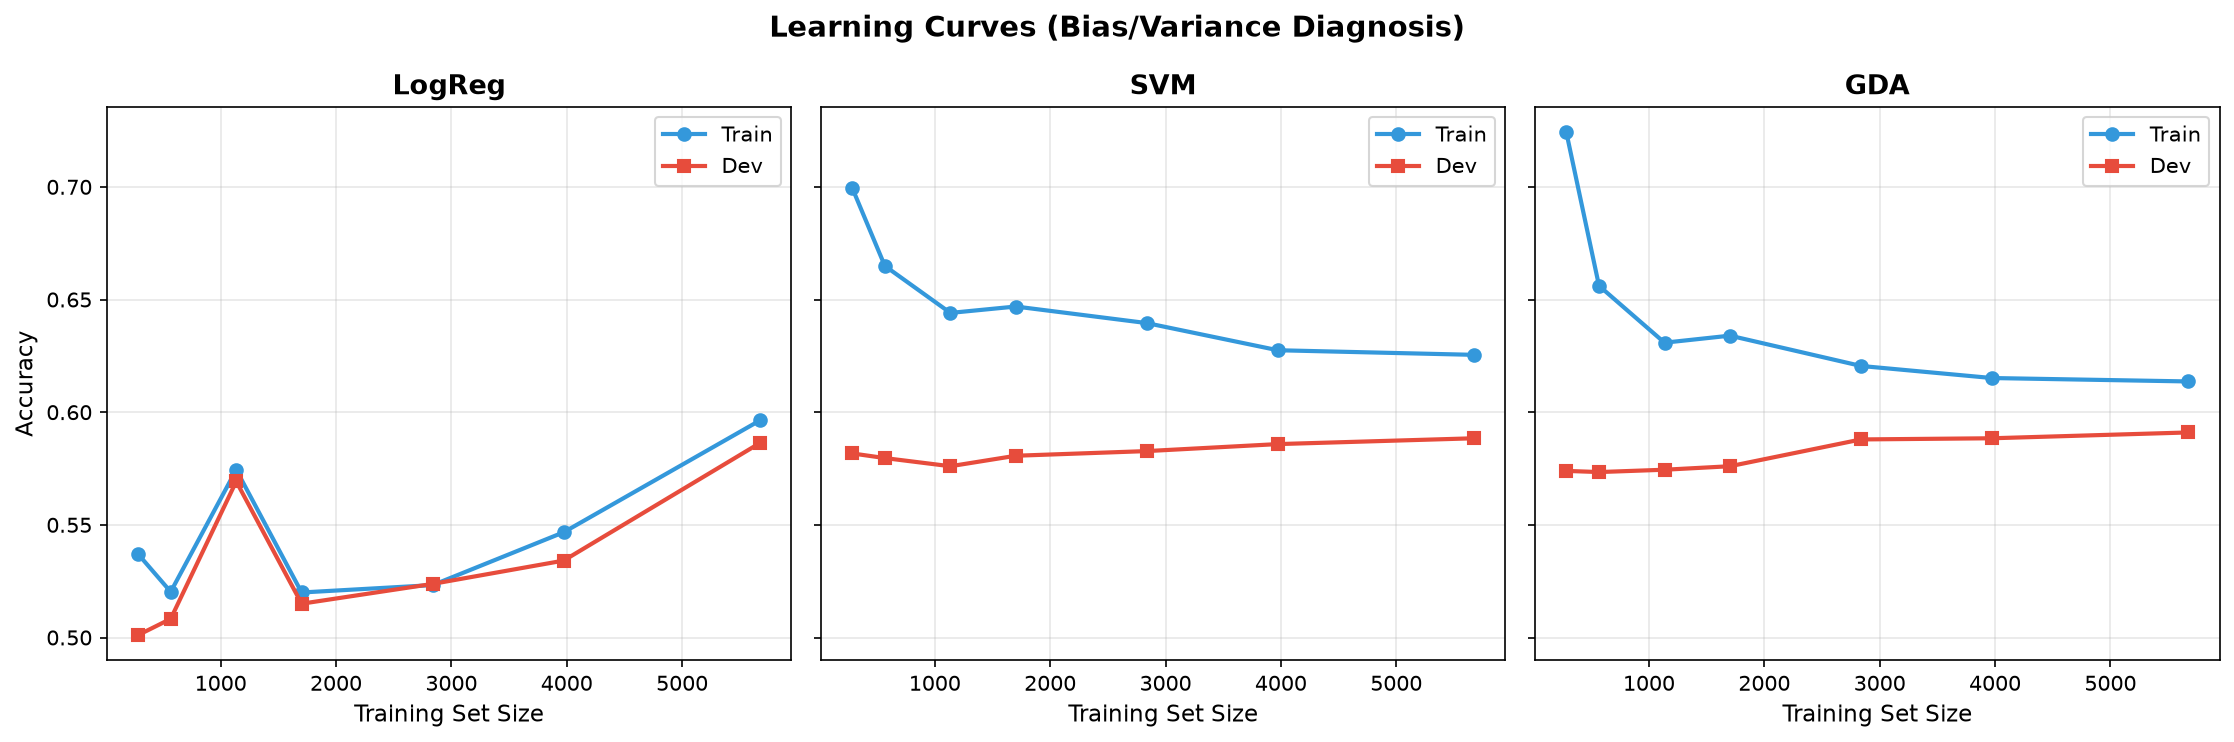

Values plotted in this chart, from the file beside it:
classifier, train_size, train_acc, dev_acc
LogReg, 283, N/A, N/A
LogReg, 567, N/A, N/A
LogReg, 1135, N/A, N/A
LogReg, 1702, N/A, N/A
LogReg, 2838, N/A, N/A
LogReg, 3973, N/A, N/A
LogReg, 5676, N/A, N/A
SVM, 283, N/A, N/A
SVM, 567, N/A, N/A
SVM, 1135, N/A, N/A
SVM, 1702, N/A, N/A
SVM, 2838, N/A, N/A
SVM, 3973, N/A, N/A
SVM, 5676, N/A, N/A
GDA, 283, N/A, N/A
GDA, 567, N/A, N/A
GDA, 1135, N/A, N/A
GDA, 1702, N/A, N/A
GDA, 2838, N/A, N/A
GDA, 3973, N/A, N/A
GDA, 5676, N/A, N/A
